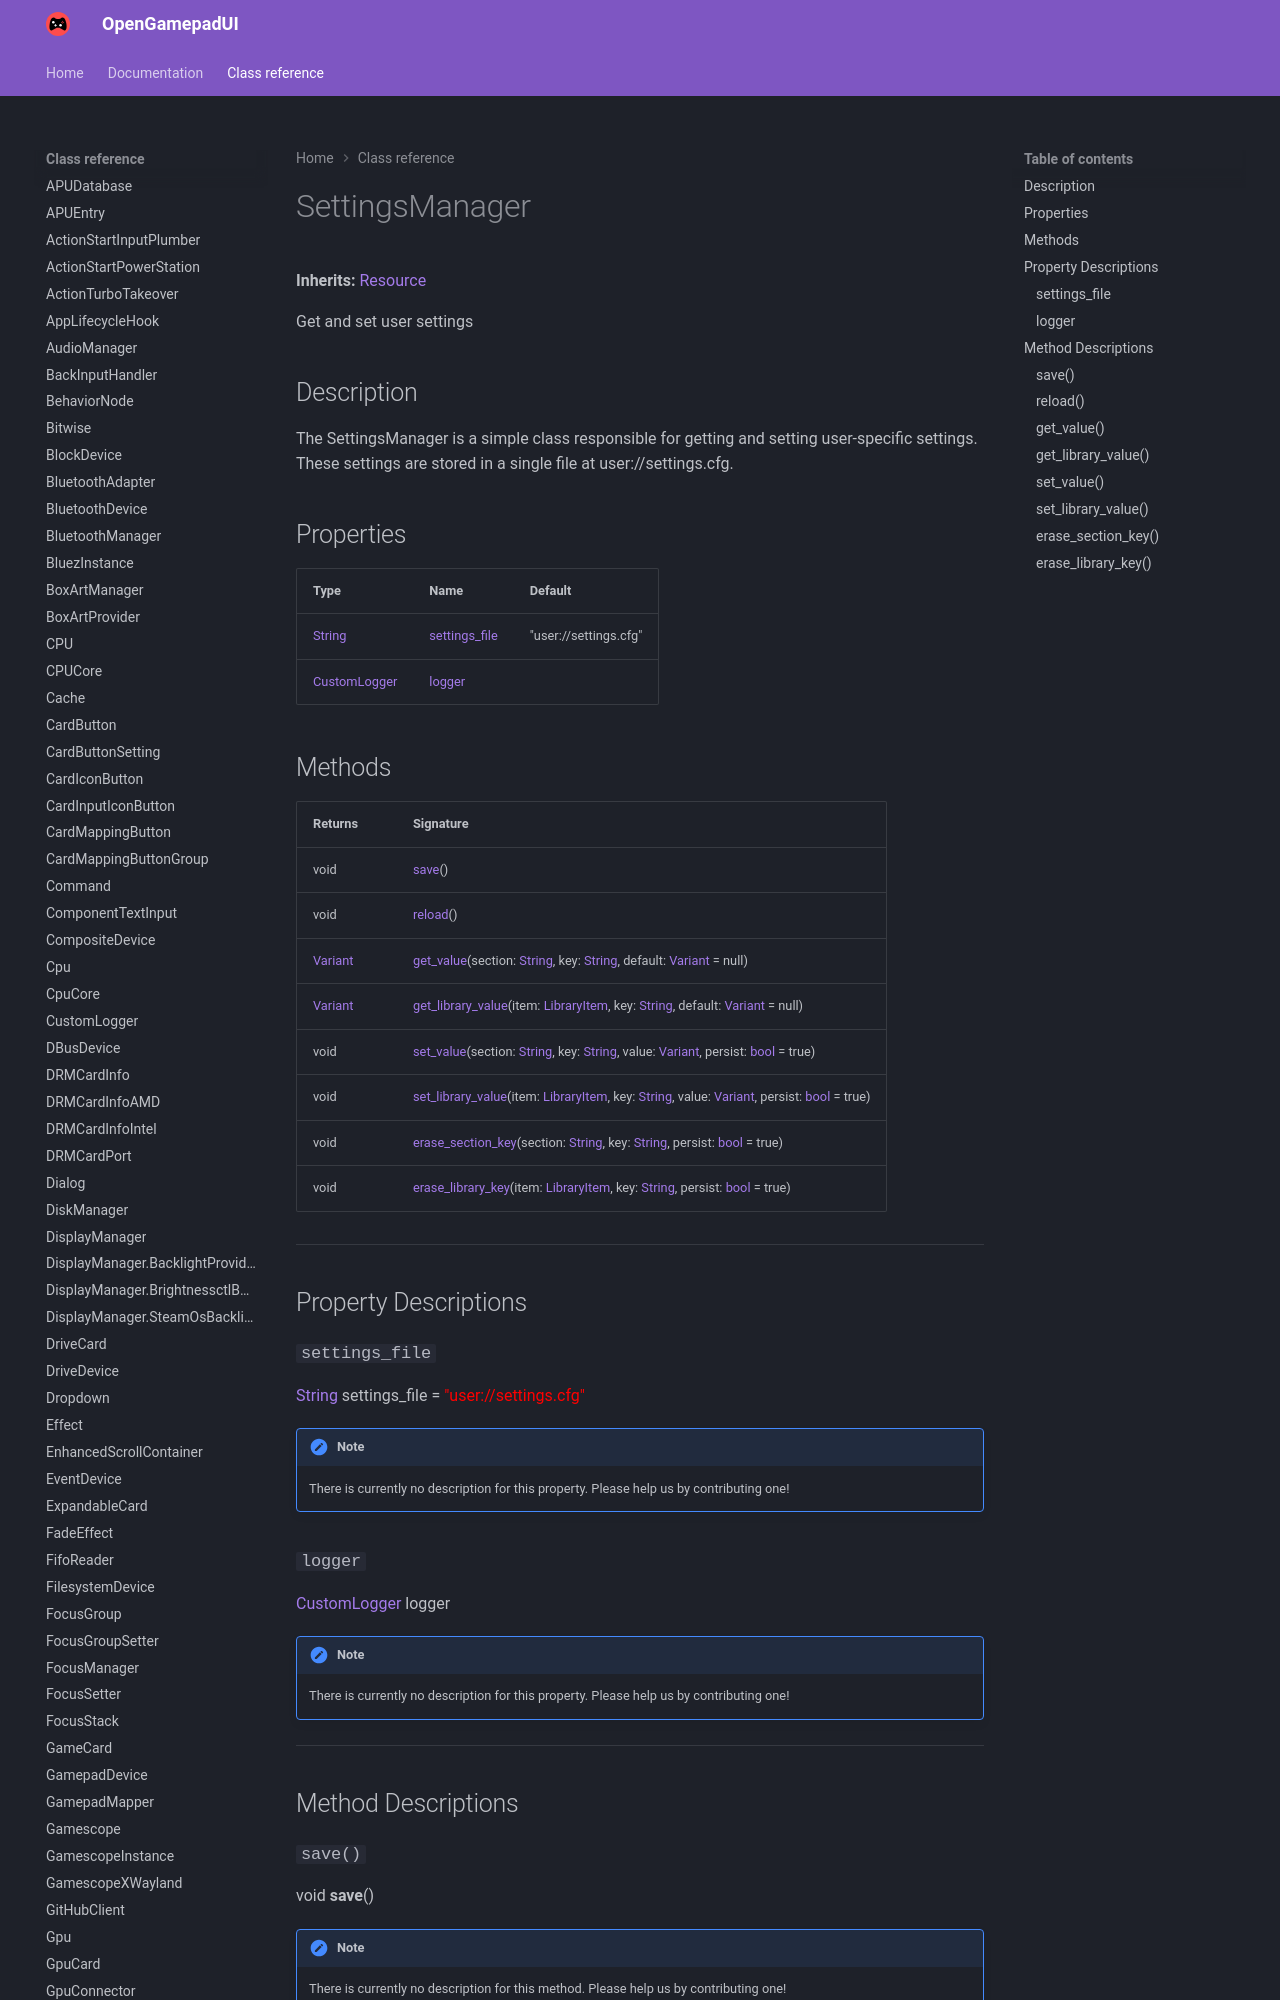

repository: ShadowBlip/OpenGamepadUI · page: class-reference/SettingsManager/index.html · generator: mkdocs

# SettingsManager

**Inherits:** [Resource](https://docs.godotengine.org/en/stable/classes/class_resource.html)

Get and set user settings
## Description

The SettingsManager is a simple class responsible for getting and setting user-specific settings. These settings are stored in a single file at user://settings.cfg.
## Properties

| Type | Name | Default |
| ---- | ---- | ------- |
| [String](https://docs.godotengine.org/en/stable/classes/class_string.html) | [settings_file](./#settings_file) | "user://settings.cfg" |
| [CustomLogger](../CustomLogger) | [logger](./#logger) | <unknown> |
